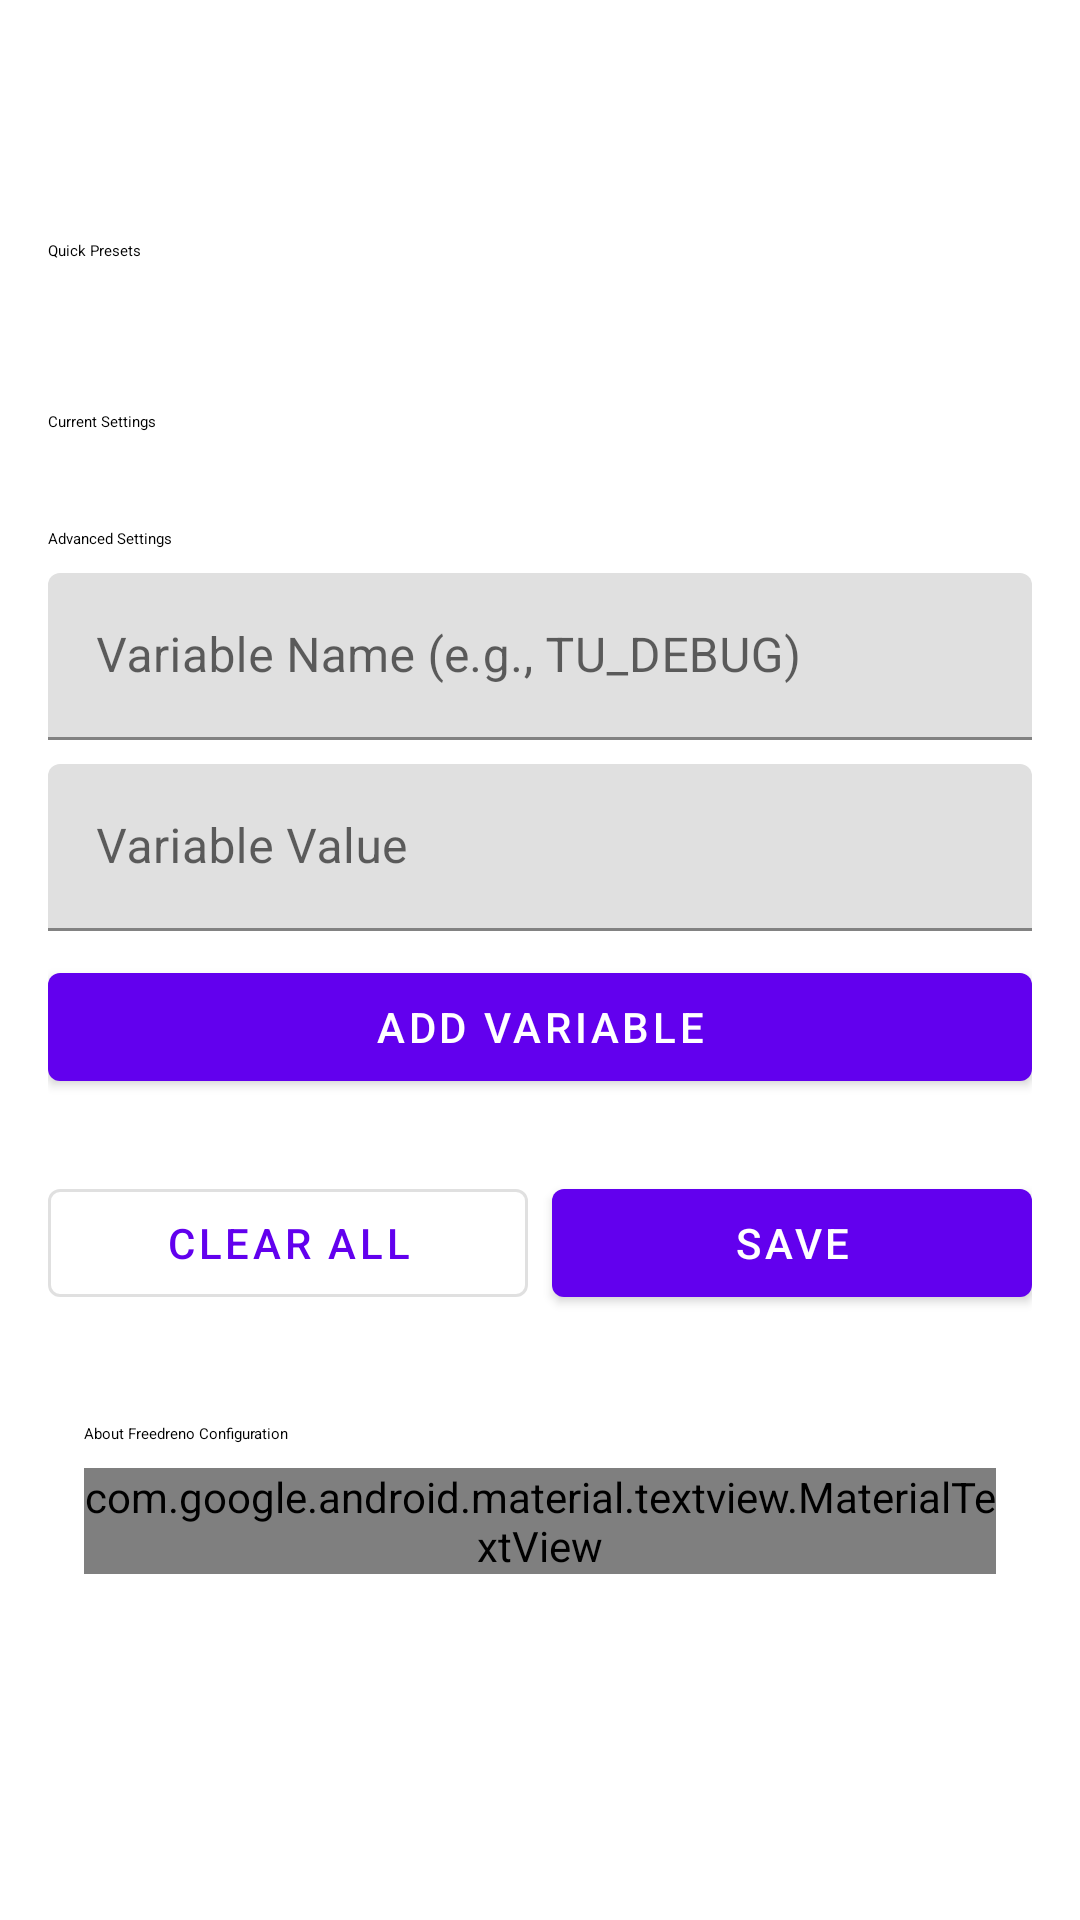

This screen was rendered from an Android layout file. Write that file and the resources it references.
<!-- AndroidManifest.xml: fallback theme Theme.MaterialComponents.DayNight.NoActionBar -->
<!-- res/layout/fragment_freedreno_settings.xml -->
<?xml version="1.0" encoding="utf-8"?>
<androidx.coordinatorlayout.widget.CoordinatorLayout xmlns:android="http://schemas.android.com/apk/res/android"
    xmlns:app="http://schemas.android.com/apk/res-auto"
    android:id="@+id/coordinator_main"
    android:layout_width="match_parent"
    android:layout_height="match_parent"
    android:background="?attr/colorSurface">

    <com.google.android.material.appbar.AppBarLayout
        android:id="@+id/appbar_freedreno"
        style="@style/Widget.suyu.TransparentTopAppBarLayout"
        android:layout_width="match_parent"
        android:layout_height="wrap_content"
        android:fitsSystemWindows="true"
        android:touchscreenBlocksFocus="false">

        <com.google.android.material.appbar.MaterialToolbar
            android:id="@+id/toolbar_freedreno"
            style="@style/Widget.suyu.TransparentTopToolbar"
            android:layout_width="match_parent"
            android:layout_height="?attr/actionBarSize"
            android:touchscreenBlocksFocus="false"
            app:navigationIcon="@drawable/ic_back" />

    </com.google.android.material.appbar.AppBarLayout>

    <androidx.core.widget.NestedScrollView
        android:id="@+id/scroll_freedreno"
        android:layout_width="match_parent"
        android:layout_height="match_parent"
        app:layout_behavior="@string/appbar_scrolling_view_behavior">

        <LinearLayout
            android:layout_width="match_parent"
            android:layout_height="wrap_content"
            android:orientation="vertical"
            android:paddingStart="16dp"
            android:paddingEnd="16dp"
            android:paddingTop="8dp"
            android:paddingBottom="16dp">

            
            <com.google.android.material.textview.MaterialTextView
                android:layout_width="match_parent"
                android:layout_height="wrap_content"
                android:layout_marginTop="16dp"
                android:layout_marginBottom="8dp"
                android:text="@string/freedreno_presets"
                android:textAppearance="?attr/textAppearanceTitleMedium" />

            <androidx.recyclerview.widget.RecyclerView
                android:id="@+id/list_freedreno_presets"
                android:layout_width="match_parent"
                android:layout_height="wrap_content"
                android:layout_marginBottom="6dp"
                android:clipToPadding="false"
                android:orientation="horizontal"
                android:paddingBottom="8dp"
                android:scrollbars="horizontal"
                android:scrollbarStyle="outsideInset"
                app:layoutManager="androidx.recyclerview.widget.LinearLayoutManager" />

            
            <com.google.android.material.textview.MaterialTextView
                android:layout_width="match_parent"
                android:layout_height="wrap_content"
                android:layout_marginTop="24dp"
                android:layout_marginBottom="8dp"
                android:text="@string/freedreno_current_settings"
                android:textAppearance="?attr/textAppearanceTitleMedium" />

            
            <androidx.recyclerview.widget.RecyclerView
                android:id="@+id/list_freedreno_settings"
                android:layout_width="match_parent"
                android:layout_height="wrap_content"
                android:orientation="vertical"
                app:layoutManager="androidx.recyclerview.widget.LinearLayoutManager" />

            
            <com.google.android.material.textview.MaterialTextView
                android:layout_width="match_parent"
                android:layout_height="wrap_content"
                android:layout_marginTop="24dp"
                android:layout_marginBottom="8dp"
                android:text="@string/freedreno_debug"
                android:textAppearance="?attr/textAppearanceTitleMedium" />

            
            <com.google.android.material.textfield.TextInputLayout
                android:id="@+id/variable_name_input_layout"
                android:layout_width="match_parent"
                android:layout_height="wrap_content"
                android:layout_marginBottom="8dp"
                android:hint="@string/freedreno_var_name">

                <com.google.android.material.textfield.TextInputEditText
                    android:id="@+id/variable_name_input"
                    android:layout_width="match_parent"
                    android:layout_height="wrap_content"
                    android:inputType="text" />

            </com.google.android.material.textfield.TextInputLayout>

            <com.google.android.material.textfield.TextInputLayout
                android:id="@+id/variable_value_input_layout"
                android:layout_width="match_parent"
                android:layout_height="wrap_content"
                android:layout_marginBottom="8dp"
                android:hint="@string/freedreno_var_value">

                <com.google.android.material.textfield.TextInputEditText
                    android:id="@+id/variable_value_input"
                    android:layout_width="match_parent"
                    android:layout_height="wrap_content"
                    android:inputType="text" />

            </com.google.android.material.textfield.TextInputLayout>

            <Button
                android:id="@+id/button_add_variable"
                android:layout_width="match_parent"
                android:layout_height="wrap_content"
                android:layout_marginBottom="8dp"
                android:text="@string/freedreno_add_variable" />

            
            <LinearLayout
                android:layout_width="match_parent"
                android:layout_height="wrap_content"
                android:layout_marginTop="16dp"
                android:orientation="horizontal">

                <Button
                    android:id="@+id/button_clear_all"
                    android:layout_width="0dp"
                    android:layout_height="wrap_content"
                    android:layout_marginEnd="4dp"
                    android:layout_weight="1"
                    style="?attr/materialButtonOutlinedStyle"
                    android:text="@string/freedreno_clear_all" />

                <Button
                    android:id="@+id/button_save"
                    android:layout_width="0dp"
                    android:layout_height="wrap_content"
                    android:layout_marginStart="4dp"
                    android:layout_weight="1"
                    android:text="@string/save" />

            </LinearLayout>

            
            <com.google.android.material.card.MaterialCardView
                android:layout_width="match_parent"
                android:layout_height="wrap_content"
                android:layout_marginTop="24dp"
                app:cardBackgroundColor="@android:color/transparent"
                app:cardElevation="0dp"
                app:strokeWidth="0dp"
                app:strokeColor="?attr/colorOutline">

                <LinearLayout
                    android:layout_width="match_parent"
                    android:layout_height="wrap_content"
                    android:orientation="vertical"
                    android:padding="12dp">

                    <com.google.android.material.textview.MaterialTextView
                        android:layout_width="match_parent"
                        android:layout_height="wrap_content"
                        android:text="@string/freedreno_info_title"
                        android:textAppearance="?attr/textAppearanceTitleSmall" />

                    <com.google.android.material.textview.MaterialTextView
                        android:layout_width="match_parent"
                        android:layout_height="wrap_content"
                        android:layout_marginTop="8dp"
                        android:text="@string/freedreno_info_description"
                        android:textAppearance="?attr/textAppearanceBodySmall"
                        android:textColor="?attr/colorOnSurfaceVariant" />

                </LinearLayout>

            </com.google.android.material.card.MaterialCardView>

        </LinearLayout>

    </androidx.core.widget.NestedScrollView>

</androidx.coordinatorlayout.widget.CoordinatorLayout>
<!-- resources referenced by this layout -->
<resources>
  <string name="freedreno_add_variable">Add Variable</string>
  <string name="freedreno_clear_all">Clear All</string>
  <string name="freedreno_current_settings">Current Settings</string>
  <string name="freedreno_debug">Advanced Settings</string>
  <string name="freedreno_info_description">Configure Freedreno/Turnip GPU driver options for debugging, profiling, and performance optimization. Changes are saved automatically. See https://docs.mesa3d.org/drivers/freedreno.html for detailed documentation.</string>
  <string name="freedreno_info_title">About Freedreno Configuration</string>
  <string name="freedreno_presets">Quick Presets</string>
  <string name="freedreno_var_name">Variable Name (e.g., TU_DEBUG)</string>
  <string name="freedreno_var_value">Variable Value</string>
  <string name="save">Save</string>
  <style name="Widget.suyu.TransparentTopAppBarLayout" parent="">
          <item name="android:background">@android:color/transparent</item>
          <item name="android:elevation">0dp</item>
          <item name="android:stateListAnimator">@null</item>
          <item name="elevation">0dp</item>
          <item name="liftOnScroll">false</item>
          <item name="statusBarForeground">@android:color/transparent</item>
      </style>
  <style name="Widget.suyu.TransparentTopToolbar" parent="">
          <item name="android:background">@android:color/transparent</item>
          <item name="android:elevation">0dp</item>
          <item name="backgroundTint">@android:color/transparent</item>
      </style>
</resources>
